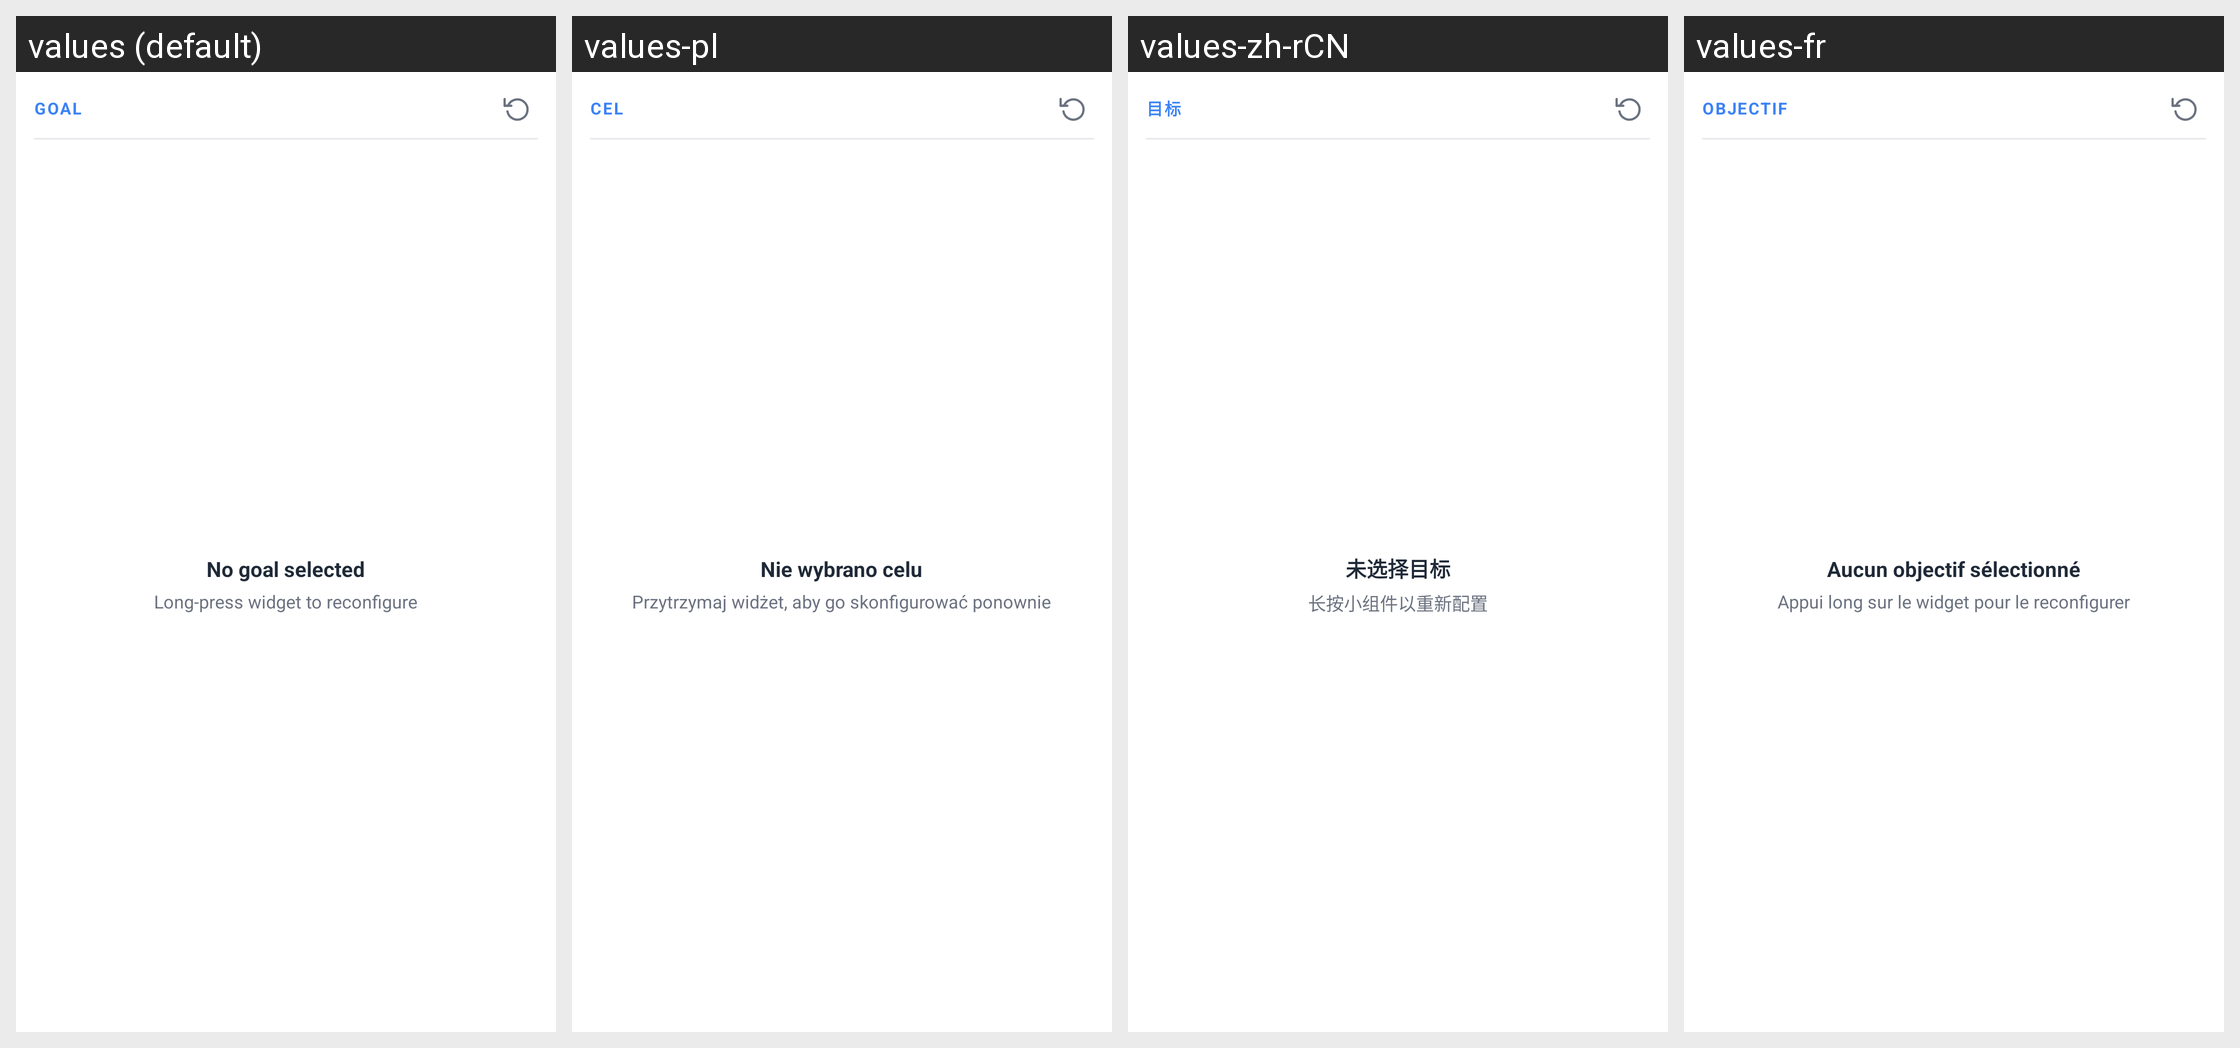

Translations of the strings shown on this Android screen, per locale in the grid:
Android screen res/layout/widget_goal.xml rendered under 4 locales, left to right: values (default), values-pl, values-zh-rCN, values-fr. Device: Nexus 5 (rendered at 1080×1920; each locale shown at half size, 540×960, under a caption strip naming it); theme Theme.DayGlance.
Other locales in the repository, not shown: values-de, values-es, values-it, values-ja, values-pt, values-uk, values-zh-rTW.
Strings drawn on this screen, with the default value and each locale's value (text and hints the layout hard-codes, and strings that could not be matched under every locale, appear in the picture but are not listed):

pill_goal
  values: GOAL
  values-pl: CEL
  values-zh-rCN: 目标
  values-fr: OBJECTIF

widget_no_goal
  values: No goal selected
  values-pl: Nie wybrano celu
  values-zh-rCN: 未选择目标
  values-fr: Aucun objectif sélectionné

widget_reconfigure
  values: Long-press widget to reconfigure
  values-pl: Przytrzymaj widżet, aby go skonfigurować ponownie
  values-zh-rCN: 长按小组件以重新配置
  values-fr: Appui long sur le widget pour le reconfigurer
